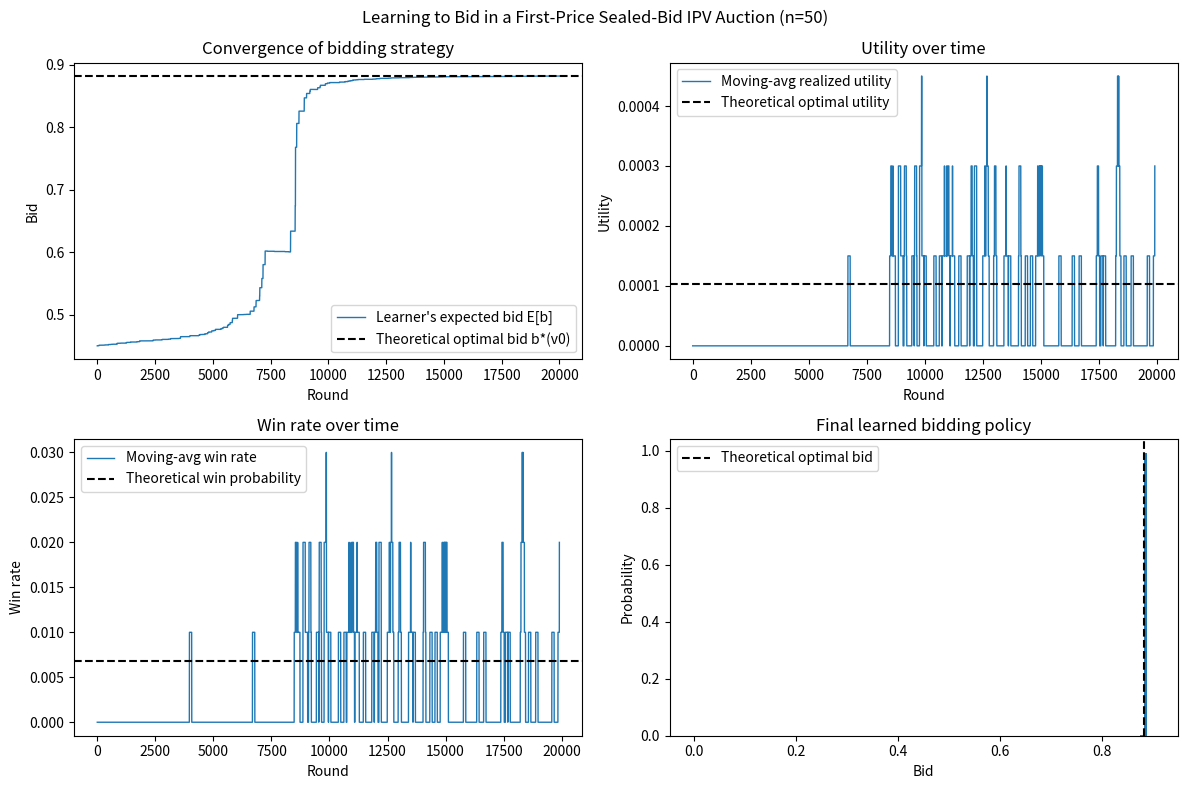

Write Python code to recreate this figure.
"""
First-Price Sealed-Bid Auction -- Independent Private Values (IPV)
====================================================================

Setup
-----
- n = 50 risk-neutral bidders participate in a first-price sealed-bid
  auction.
- n - 1 "market" bidders draw a fresh private value each round from a
  common, known distribution F, and bid according to the symmetric
  risk-neutral Bayesian-Nash equilibrium (BNE) strategy for F and n.
- One "focal" bidder has a FIXED, known private value v0 (it does not
  redraw each round). It does NOT know the equilibrium bidding formula.
  Instead, it learns how to bid purely from repeated play.

Learning algorithm
-------------------
The focal bidder uses softmax policy-gradient ascent over a discretized
grid of candidate bids in [0, v0] (bidding above one's own value is
always weakly dominated for a risk-neutral bidder, so the grid is capped
there).

Sealed bids are submitted simultaneously and independently, so the
realized highest rival bid M_t in a given round would have been exactly
the same regardless of which bid the focal bidder chose. Assuming this
highest competing bid becomes observable after the round closes (as with
a posted clearing price, common in ad-exchange and public-auction
records), the bidder can, each round, evaluate the reward it *would have*
earned at every candidate bid on its grid: R(b) = (v0 - b) * 1{b > M_t}.
This gives an exact single-sample estimate of the softmax policy
gradient of expected utility each round, so the policy's probability
mass gradually concentrates on the utility-maximizing bid. (With n=50
rivals, the win probability at any bid is small, so plain single-arm
bandit feedback -- observing only the outcome of the bid actually
played -- would need far more rounds to learn anything.)

Because all n - 1 rivals play the true BNE strategy, the best response
for the focal bidder is exactly the same equilibrium bid function
evaluated at v0 -- i.e. b*(v0) = argmax_b (v0 - b) * P(win | b). This
theoretical benchmark is computed numerically and used to check whether
the learned strategy converges to it.

Usage
-----
    py sim1.py
    py sim1.py --n 50 --v0 0.9 --rounds 20000 --dist uniform
    py sim1.py --dist beta --beta-a 2 --beta-b 5 --v0 0.85

Note: with n=50 rivals, the maximum of 49 i.i.d. draws concentrates near
the top of the support, so a focal value well below the upper end of the
support will rarely be able to win at all. Pick v0 reasonably high (or
reduce n) if you want a non-negligible, quickly-learnable win rate.
"""

from __future__ import annotations

import argparse
from dataclasses import dataclass, field

import numpy as np
from scipy import stats
from scipy.integrate import cumulative_trapezoid

import matplotlib.pyplot as plt


# ---------------------------------------------------------------------------
# Distribution helpers
# ---------------------------------------------------------------------------

def build_distribution(name: str, low: float, high: float, **kwargs):
    """Return a frozen scipy.stats distribution supported on [low, high]."""
    name = name.lower()
    if name == "uniform":
        return stats.uniform(loc=low, scale=high - low)
    if name == "beta":
        a = kwargs.get("beta_a", 2.0)
        b = kwargs.get("beta_b", 2.0)
        return stats.beta(a, b, loc=low, scale=high - low)
    if name == "truncnorm":
        mu = kwargs.get("norm_mu", (low + high) / 2)
        sigma = kwargs.get("norm_sigma", (high - low) / 6)
        a = (low - mu) / sigma
        b = (high - mu) / sigma
        return stats.truncnorm(a, b, loc=mu, scale=sigma)
    raise ValueError(f"Unknown distribution '{name}'")


class EquilibriumBidder:
    """
    Symmetric risk-neutral BNE bid function for a first-price sealed-bid
    auction with `n` bidders whose values are i.i.d. draws from `dist` on
    [low, high]:

        b(v) = v - (1 / F(v)^(n-1)) * integral_{low}^{v} F(x)^(n-1) dx

    The integral is evaluated once on a fine grid and the bid function is
    then obtained anywhere via linear interpolation, which is fast enough
    to call thousands of times per round.
    """

    def __init__(self, dist, n: int, low: float, high: float, grid_size: int = 4000):
        self.dist = dist
        self.n = n
        self.low = low
        self.high = high

        self.grid = np.linspace(low, high, grid_size)
        F = dist.cdf(self.grid)
        F = np.clip(F, 1e-300, None)  # avoid 0^(n-1) issues at the left edge
        F_pow = F ** (n - 1)

        integral = cumulative_trapezoid(F_pow, self.grid, initial=0.0)
        # F_pow can underflow to exactly 0.0 for a range near the left edge
        # of skewed distributions (e.g. beta(3, 1) with large n), which would
        # otherwise produce 0/0 = nan there. In that regime both v and the
        # true equilibrium bid are close to `low` anyway, so falling back to
        # `low` is a harmless approximation -- and, crucially, avoids poisoning
        # the monotonic np.maximum.accumulate pass below (NaN propagates
        # forward through accumulate once introduced).
        safe = F_pow > 0
        bid_grid = np.full_like(self.grid, low)
        bid_grid[safe] = self.grid[safe] - integral[safe] / F_pow[safe]
        # At v = low, F_pow -> 0 and the ratio -> low (bidder's own value);
        # fix any numerical artifact at the boundary.
        bid_grid[0] = low
        bid_grid = np.maximum.accumulate(bid_grid)  # bid function is monotonic
        self.bid_grid = bid_grid

    def bid(self, values: np.ndarray) -> np.ndarray:
        """Vectorized equilibrium bid for an array of private values."""
        return np.interp(values, self.grid, self.bid_grid)

    def win_prob(self, bid: float) -> float:
        """P(this bid beats n-1 rivals bidding the equilibrium strategy)."""
        v_equiv = np.interp(bid, self.bid_grid, self.grid)
        return float(self.dist.cdf(v_equiv) ** (self.n - 1))

    def best_response(self, v0: float, bid_candidates: np.ndarray) -> tuple[np.ndarray, int, float]:
        """Expected utility of value-v0 bidder at each candidate bid."""
        win_probs = np.array([self.win_prob(b) for b in bid_candidates])
        expected_utility = (v0 - bid_candidates) * win_probs
        best_idx = int(np.argmax(expected_utility))
        return expected_utility, best_idx, win_probs[best_idx]


# ---------------------------------------------------------------------------
# Gradient-bandit learner
# ---------------------------------------------------------------------------

class PolicyGradientBidder:
    """
    Learns a bidding strategy over a discretized bid grid via softmax
    policy-gradient ascent on expected utility.

    Feedback model
    ---------------
    Bids in a sealed-bid auction are submitted simultaneously and
    independently, so the realized highest rival bid M_t in a given round
    would have been exactly the same no matter which bid the focal bidder
    had chosen that round. Many repeated-auction settings make this
    highest competing bid observable after the fact (e.g. a posted
    clearing/winning price, common in ad-exchange and public-auction
    records). Under that assumption the bidder can, after each round,
    evaluate the reward R(b) = (v0 - b) * 1{b > M_t} it *would have*
    earned for every candidate bid b on its grid -- not just the one it
    actually played.

    This turns each round into an exact single-sample estimate of the
    softmax policy gradient of expected utility (rather than noisy
    single-arm bandit feedback), which converges dramatically faster --
    important here because with n=50 rivals the win probability at any
    given bid is small, so pure bandit feedback would need very many
    rounds to accumulate any learning signal at all.
    """

    def __init__(self, bid_grid: np.ndarray, alpha: float = 150.0):
        self.bid_grid = bid_grid
        self.alpha = alpha
        self.preferences = np.zeros_like(bid_grid)

    def policy(self) -> np.ndarray:
        h = self.preferences - self.preferences.max()
        exp_h = np.exp(h)
        return exp_h / exp_h.sum()

    def act(self, rng: np.random.Generator) -> int:
        probs = self.policy()
        return int(rng.choice(len(self.bid_grid), p=probs))

    def update(self, highest_rival_bid: float, v0: float) -> None:
        """
        Exact softmax policy-gradient step given the realized highest
        rival bid this round: rewards(b) = (v0 - b) * 1{b > M_t} for
        every b on the grid, and
            d/dH(a) E[R] = pi(a) * (R(a) - sum_a' pi(a') R(a'))

        Rewards are expressed as a fraction of v0 so that `alpha` has a
        consistent, dimensionless meaning regardless of the scale of v0
        (an auction with a small v0 and one with a large v0 that are
        otherwise identical in relative terms should learn at the same
        rate).
        """
        rewards = np.where(self.bid_grid > highest_rival_bid, (v0 - self.bid_grid) / v0, 0.0)
        probs = self.policy()
        baseline = np.dot(probs, rewards)
        self.preferences += self.alpha * probs * (rewards - baseline)


# ---------------------------------------------------------------------------
# Simulation
# ---------------------------------------------------------------------------

@dataclass
class SimulationConfig:
    n: int = 50
    v0: float = 0.9
    low: float = 0.0
    high: float = 1.0
    dist_name: str = "uniform"
    dist_kwargs: dict = field(default_factory=dict)
    rounds: int = 20_000
    num_bids: int = 121
    alpha: float = 150.0
    seed: int = 0


@dataclass
class SimulationResult:
    bid_grid: np.ndarray
    chosen_bid_history: np.ndarray
    expected_bid_history: np.ndarray
    utility_history: np.ndarray
    win_history: np.ndarray
    final_policy: np.ndarray
    theoretical_bid: float
    theoretical_utility: float
    theoretical_win_prob: float
    max_win_prob: float


def run_simulation(cfg: SimulationConfig) -> SimulationResult:
    rng = np.random.default_rng(cfg.seed)

    dist = build_distribution(cfg.dist_name, cfg.low, cfg.high, **cfg.dist_kwargs)
    equilibrium = EquilibriumBidder(dist, cfg.n, cfg.low, cfg.high)

    bid_grid = np.linspace(0.0, cfg.v0, cfg.num_bids)
    _, best_idx, theoretical_win_prob = equilibrium.best_response(cfg.v0, bid_grid)
    theoretical_bid = float(equilibrium.bid(np.array([cfg.v0]))[0])
    theoretical_bid = min(theoretical_bid, cfg.v0)  # cap, in case of edge cases
    theoretical_utility = (cfg.v0 - theoretical_bid) * equilibrium.win_prob(theoretical_bid)
    # Probability that a round is even "winnable" -- i.e. that bidding at
    # the very top of the grid (v0) would beat all rivals. Learning signal
    # only arrives on such rounds, so this bounds how many rounds are needed.
    max_win_prob = equilibrium.win_prob(cfg.v0)

    learner = PolicyGradientBidder(bid_grid, alpha=cfg.alpha)

    chosen_bid_history = np.empty(cfg.rounds)
    expected_bid_history = np.empty(cfg.rounds)
    utility_history = np.empty(cfg.rounds)
    win_history = np.empty(cfg.rounds, dtype=bool)

    n_rivals = cfg.n - 1

    for t in range(cfg.rounds):
        expected_bid_history[t] = float(np.dot(learner.policy(), bid_grid))

        action_idx = learner.act(rng)
        bid = bid_grid[action_idx]
        chosen_bid_history[t] = bid

        rival_values = np.asarray(dist.rvs(size=n_rivals, random_state=rng))
        rival_bids = equilibrium.bid(rival_values)
        highest_rival_bid = rival_bids.max()

        won = bid > highest_rival_bid
        reward = (cfg.v0 - bid) if won else 0.0

        utility_history[t] = reward
        win_history[t] = won

        learner.update(highest_rival_bid, cfg.v0)

    return SimulationResult(
        bid_grid=bid_grid,
        chosen_bid_history=chosen_bid_history,
        expected_bid_history=expected_bid_history,
        utility_history=utility_history,
        win_history=win_history,
        final_policy=learner.policy(),
        max_win_prob=max_win_prob,
        theoretical_bid=theoretical_bid,
        theoretical_utility=theoretical_utility,
        theoretical_win_prob=theoretical_win_prob,
    )


# ---------------------------------------------------------------------------
# Reporting / plotting
# ---------------------------------------------------------------------------

def moving_average(x: np.ndarray, window: int) -> np.ndarray:
    if window <= 1:
        return x
    kernel = np.ones(window) / window
    return np.convolve(x, kernel, mode="valid")


def summarize(cfg: SimulationConfig, res: SimulationResult) -> None:
    tail = max(1, cfg.rounds // 20)  # last 5% of rounds
    learned_bid = res.expected_bid_history[-1]
    empirical_bid_mean = res.chosen_bid_history[-tail:].mean()
    empirical_utility_mean = res.utility_history[-tail:].mean()
    empirical_win_rate = res.win_history[-tail:].mean()

    print("=" * 64)
    print("First-Price Sealed-Bid Auction | IPV, symmetric, risk-neutral")
    print("=" * 64)
    print(f"Bidders (n): {cfg.n}")
    print(f"Focal bidder value (v0): {cfg.v0}")
    print(f"Opponent value distribution: {cfg.dist_name} on [{cfg.low}, {cfg.high}] {cfg.dist_kwargs}")
    print(f"Rounds: {cfg.rounds}")
    print("-" * 64)
    print(f"Theoretical equilibrium bid   b*(v0):        {res.theoretical_bid:.4f}")
    print(f"Theoretical win probability:                 {res.theoretical_win_prob:.6g}")
    print(f"Theoretical expected utility:                {res.theoretical_utility:.6g}")
    expected_informative_rounds = cfg.rounds * res.max_win_prob
    print(f"P(round is winnable at all, i.e. bid=v0):    {res.max_win_prob:.6g}")
    print(f"Expected # of 'winnable' rounds simulated:   {expected_informative_rounds:.1f}")
    if expected_informative_rounds < 200:
        print("WARNING: very few winnable rounds occurred -- the learner may not")
        print("         have converged. Increase --rounds or raise --v0 closer to")
        print("         the top of the value distribution's support.")
    print("-" * 64)
    print(f"Learned policy's expected bid (final):       {learned_bid:.4f}")
    print(f"Empirical mean bid (last {tail} rounds):      {empirical_bid_mean:.4f}")
    print(f"Empirical mean utility (last {tail} rounds):  {empirical_utility_mean:.4f}")
    print(f"Empirical win rate (last {tail} rounds):      {empirical_win_rate:.4f}")
    print("=" * 64)


def plot_results(cfg: SimulationConfig, res: SimulationResult) -> None:
    window = max(1, cfg.rounds // 200)
    rounds_axis = np.arange(cfg.rounds)

    fig, axes = plt.subplots(2, 2, figsize=(12, 8))
    fig.suptitle("Learning to Bid in a First-Price Sealed-Bid IPV Auction (n=%d)" % cfg.n)

    # 1. Expected bid under the learned policy vs. theoretical equilibrium bid
    ax = axes[0, 0]
    ax.plot(rounds_axis, res.expected_bid_history, label="Learner's expected bid E[b]", lw=1)
    ax.axhline(res.theoretical_bid, color="black", ls="--", label="Theoretical optimal bid b*(v0)")
    ax.set_xlabel("Round")
    ax.set_ylabel("Bid")
    ax.set_title("Convergence of bidding strategy")
    ax.legend()

    # 2. Moving-average utility vs theoretical optimum
    ax = axes[0, 1]
    ma_utility = moving_average(res.utility_history, window)
    ax.plot(rounds_axis[: len(ma_utility)], ma_utility, label="Moving-avg realized utility", lw=1)
    ax.axhline(res.theoretical_utility, color="black", ls="--", label="Theoretical optimal utility")
    ax.set_xlabel("Round")
    ax.set_ylabel("Utility")
    ax.set_title("Utility over time")
    ax.legend()

    # 3. Moving-average win rate
    ax = axes[1, 0]
    ma_win = moving_average(res.win_history.astype(float), window)
    ax.plot(rounds_axis[: len(ma_win)], ma_win, label="Moving-avg win rate", lw=1)
    ax.axhline(res.theoretical_win_prob, color="black", ls="--", label="Theoretical win probability")
    ax.set_xlabel("Round")
    ax.set_ylabel("Win rate")
    ax.set_title("Win rate over time")
    ax.legend()

    # 4. Final learned policy over the bid grid
    ax = axes[1, 1]
    ax.bar(res.bid_grid, res.final_policy, width=(res.bid_grid[1] - res.bid_grid[0]) * 0.9)
    ax.axvline(res.theoretical_bid, color="black", ls="--", label="Theoretical optimal bid")
    ax.set_xlabel("Bid")
    ax.set_ylabel("Probability")
    ax.set_title("Final learned bidding policy")
    ax.legend()

    fig.tight_layout()
    plt.show()


# ---------------------------------------------------------------------------
# CLI
# ---------------------------------------------------------------------------

def parse_args() -> SimulationConfig:
    parser = argparse.ArgumentParser(description=__doc__, formatter_class=argparse.RawDescriptionHelpFormatter)
    parser.add_argument("--n", type=int, default=50, help="Total number of bidders")
    parser.add_argument("--v0", type=float, default=0.9, help="Fixed value of the focal (learning) bidder")
    parser.add_argument("--low", type=float, default=0.0, help="Lower bound of value distribution support")
    parser.add_argument("--high", type=float, default=1.0, help="Upper bound of value distribution support")
    parser.add_argument("--dist", dest="dist_name", default="uniform",
                         choices=["uniform", "beta", "truncnorm"], help="Opponent value distribution")
    parser.add_argument("--beta-a", type=float, default=2.0, help="Beta distribution 'a' shape parameter")
    parser.add_argument("--beta-b", type=float, default=2.0, help="Beta distribution 'b' shape parameter")
    parser.add_argument("--norm-mu", type=float, default=None, help="Truncated-normal mean")
    parser.add_argument("--norm-sigma", type=float, default=None, help="Truncated-normal std dev")
    parser.add_argument("--rounds", type=int, default=20_000, help="Number of auction rounds to simulate")
    parser.add_argument("--num-bids", type=int, default=121, help="Number of discretized candidate bids")
    parser.add_argument("--alpha", type=float, default=150.0, help="Policy-gradient learning rate")
    parser.add_argument("--seed", type=int, default=0, help="Random seed")
    parser.add_argument("--no-plot", action="store_true", help="Skip plotting; only print the summary")
    args = parser.parse_args()

    dist_kwargs = {}
    if args.dist_name == "beta":
        dist_kwargs = {"beta_a": args.beta_a, "beta_b": args.beta_b}
    elif args.dist_name == "truncnorm":
        dist_kwargs = {}
        if args.norm_mu is not None:
            dist_kwargs["norm_mu"] = args.norm_mu
        if args.norm_sigma is not None:
            dist_kwargs["norm_sigma"] = args.norm_sigma

    cfg = SimulationConfig(
        n=args.n,
        v0=args.v0,
        low=args.low,
        high=args.high,
        dist_name=args.dist_name,
        dist_kwargs=dist_kwargs,
        rounds=args.rounds,
        num_bids=args.num_bids,
        alpha=args.alpha,
        seed=args.seed,
    )
    cfg._no_plot = args.no_plot  # type: ignore[attr-defined]
    return cfg


def main() -> None:
    cfg = parse_args()
    res = run_simulation(cfg)
    summarize(cfg, res)
    if not getattr(cfg, "_no_plot", False):
        plot_results(cfg, res)


if __name__ == "__main__":
    main()
